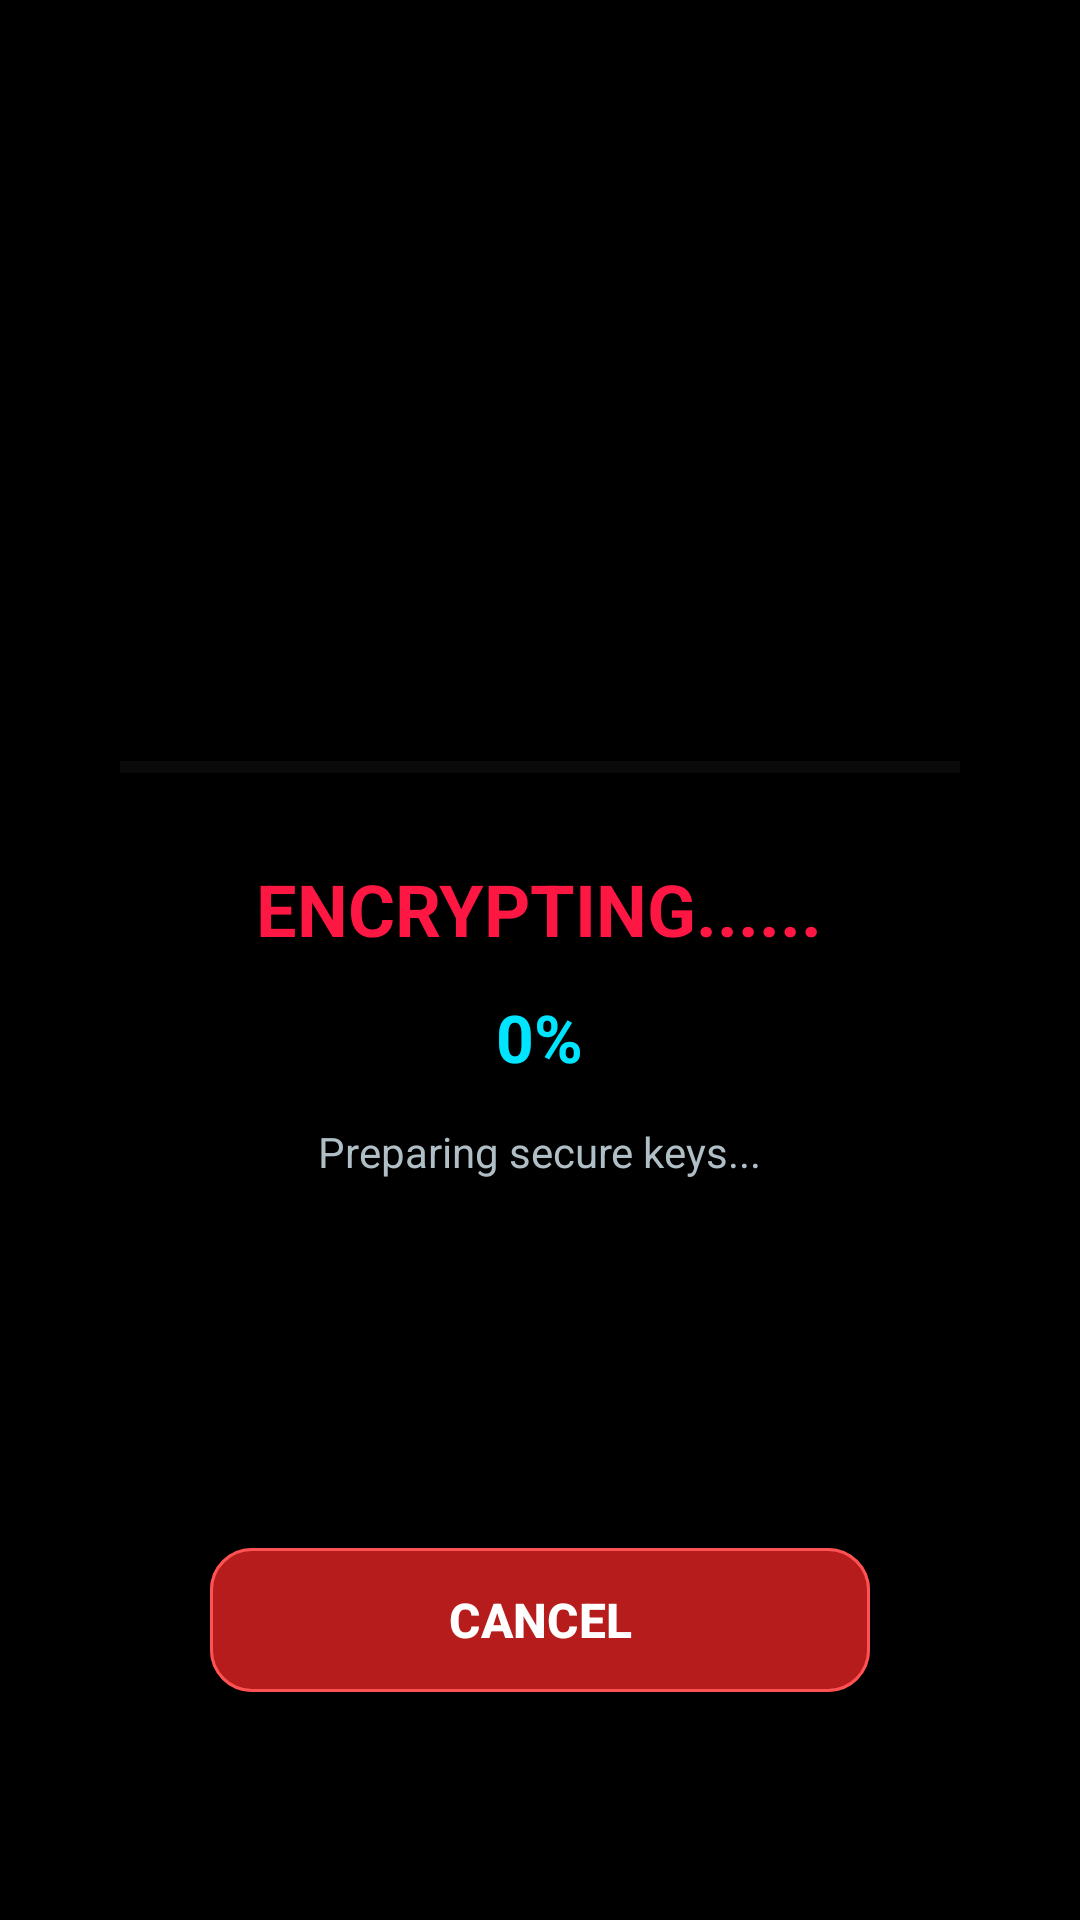

Reconstruct the res/layout file that produces this screen, plus the resources it refers to.
<!-- AndroidManifest.xml: application theme Theme.LOCK -->
<!-- res/layout/activity_processing.xml -->
<?xml version="1.0" encoding="utf-8"?>
<RelativeLayout xmlns:android="http://schemas.android.com/apk/res/android"
    xmlns:app="http://schemas.android.com/apk/res-auto"
    android:layout_width="match_parent"
    android:layout_height="match_parent"
    android:background="#000000"
    android:padding="24dp">

    <LinearLayout
        android:id="@+id/processing_container"
        android:layout_width="wrap_content"
        android:layout_height="wrap_content"
        android:layout_centerInParent="true"
        android:gravity="center"
        android:orientation="vertical">

        <ProgressBar
            android:id="@+id/progressBar"
            style="?android:attr/progressBarStyleHorizontal"
            android:layout_width="280dp"
            android:layout_height="18dp"
            android:indeterminate="false"
            android:max="100"
            android:progress="0"
            android:progressTint="#FF1744"
            android:progressBackgroundTint="#2A2A2A" />

        <TextView
            android:id="@+id/statusText"
            android:layout_width="wrap_content"
            android:layout_height="wrap_content"
            android:layout_marginTop="22dp"
            android:gravity="center"
            android:text="Encrypting......"
            android:textAllCaps="true"
            android:textColor="#FF1744"
            android:textSize="24sp"
            android:textStyle="bold" />

        <TextView
            android:id="@+id/percentText"
            android:layout_width="wrap_content"
            android:layout_height="wrap_content"
            android:layout_marginTop="12dp"
            android:gravity="center"
            android:text="0%"
            android:textColor="#00E5FF"
            android:textSize="22sp"
            android:textStyle="bold" />

        <TextView
            android:id="@+id/stageText"
            android:layout_width="wrap_content"
            android:layout_height="wrap_content"
            android:layout_marginTop="14dp"
            android:gravity="center"
            android:text="Preparing secure keys..."
            android:textColor="#B0BEC5"
            android:textSize="14sp" />
    </LinearLayout>

    <com.google.android.material.button.MaterialButton
        android:id="@+id/btnCancel"
        android:layout_width="220dp"
        android:layout_height="56dp"
        android:layout_alignParentBottom="true"
        android:layout_centerHorizontal="true"
        android:layout_marginBottom="48dp"
        android:text="CANCEL"
        android:textAllCaps="true"
        android:textColor="#FFFFFF"
        android:textSize="16sp"
        android:textStyle="bold"
        android:visibility="visible"
        app:backgroundTint="#B71C1C"
        app:cornerRadius="14dp"
        app:strokeColor="#FF5252"
        app:strokeWidth="1dp" />

    <com.google.android.material.button.MaterialButton
        android:id="@+id/btnDone"
        android:layout_width="220dp"
        android:layout_height="56dp"
        android:layout_alignParentBottom="true"
        android:layout_centerHorizontal="true"
        android:layout_marginBottom="48dp"
        android:text="DONE"
        android:textAllCaps="true"
        android:textColor="#000000"
        android:textSize="16sp"
        android:textStyle="bold"
        android:visibility="gone"
        app:backgroundTint="#00FF66"
        app:cornerRadius="14dp"
        app:strokeColor="#A5FFD6"
        app:strokeWidth="1dp" />

</RelativeLayout>
<!-- resources referenced by this layout -->
<resources>
  <style name="Theme.LOCK" parent="Base.Theme.LOCK" />
  <style name="Base.Theme.LOCK" parent="Theme.Material3.DayNight.NoActionBar">
          <item name="android:windowBackground">@color/black</item>
      </style>
  <!-- not gathered from this repository: default colours our renderer supplied (Android Studio template values) -->
  <color name="black">#FF000000</color>
</resources>
